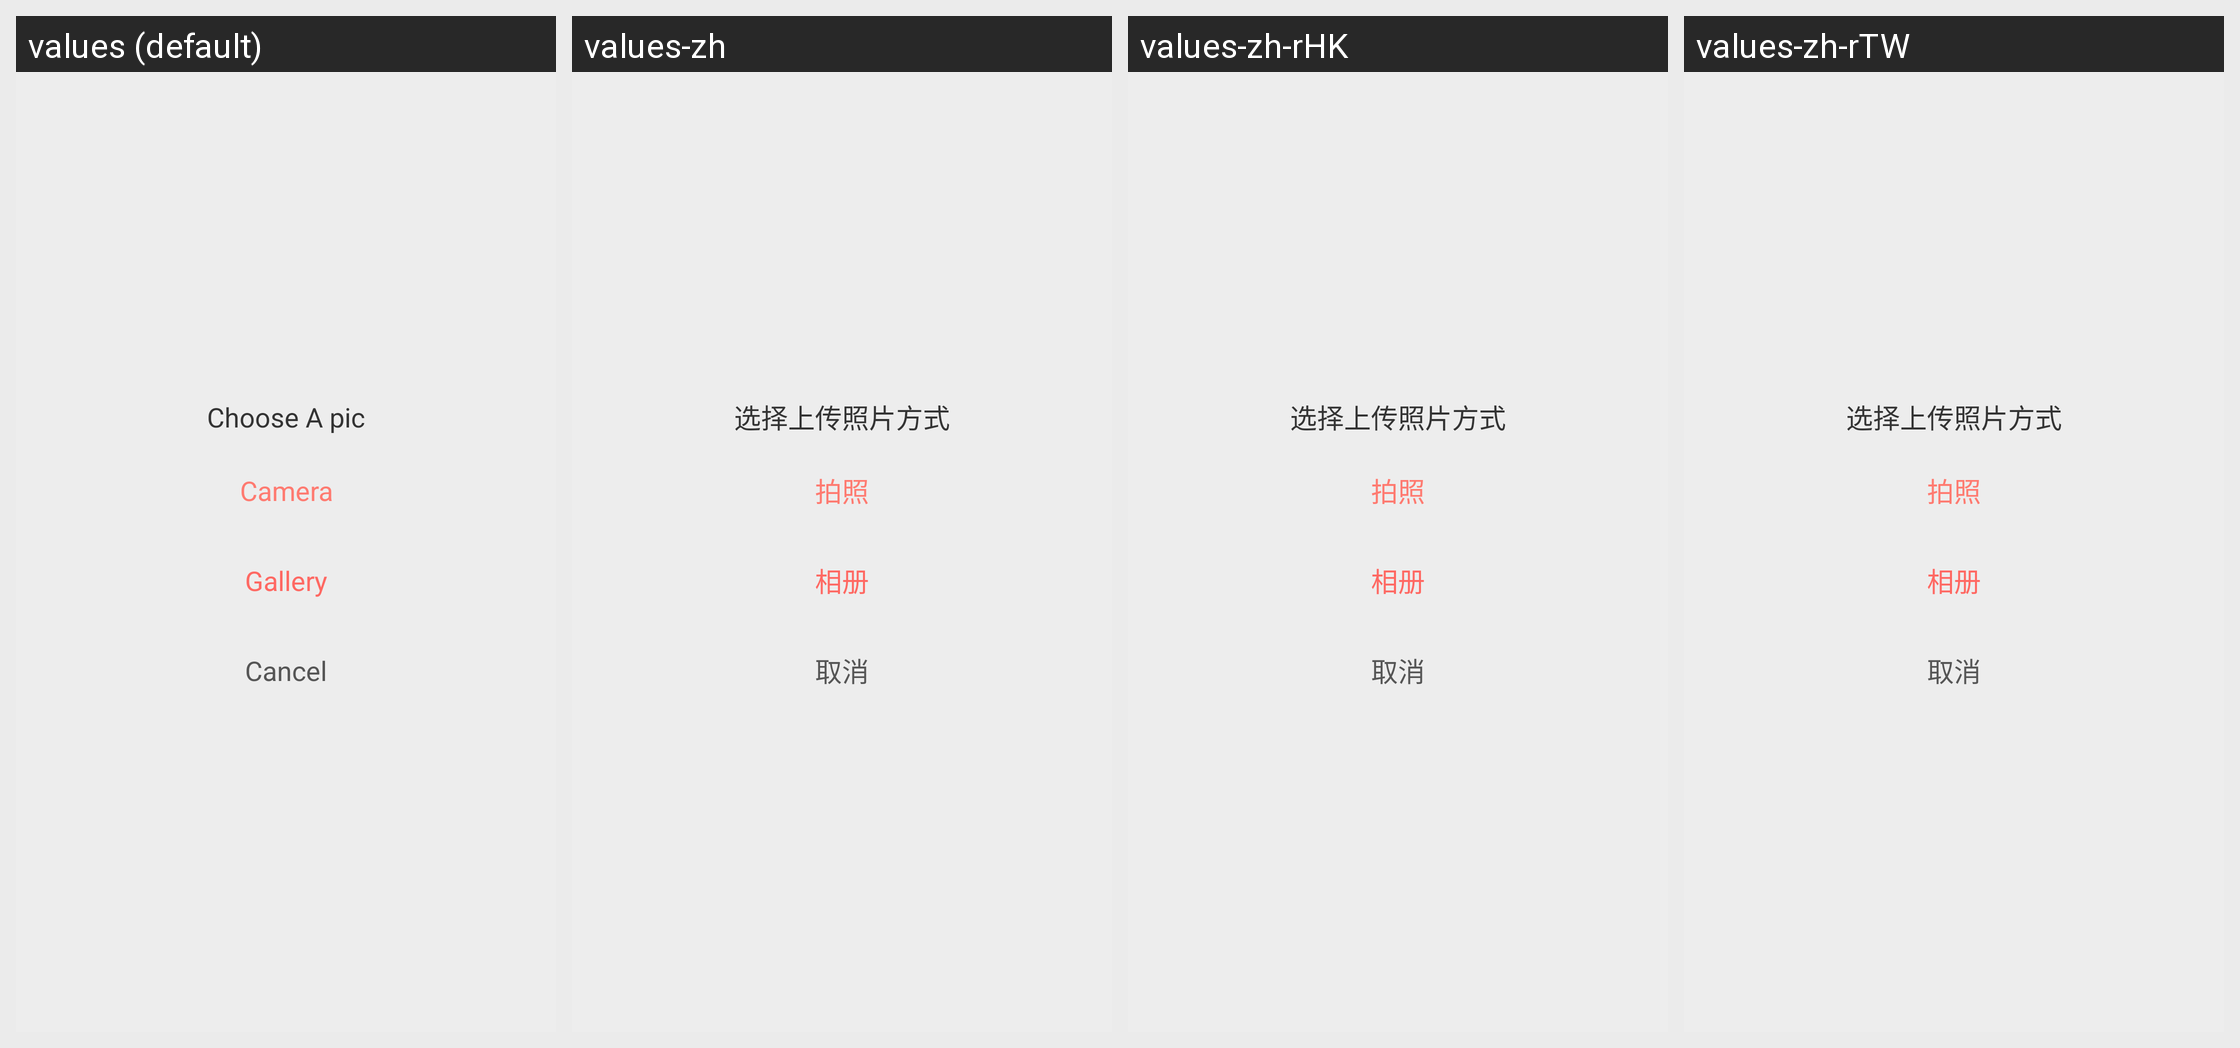

Here is an Android app screen in its default locale and in the app's own translations. Write out the translated-string differences for the strings that appear on this screen.
Android screen res/layout/dialog_pic_chooser.xml rendered under 4 locales, left to right: values (default), values-zh, values-zh-rHK, values-zh-rTW. Device: Nexus 5 (rendered at 1080×1920; each locale shown at half size, 540×960, under a caption strip naming it); theme AppTheme.
Strings drawn on this screen, with the default value and each locale's value (text and hints the layout hard-codes, and strings that could not be matched under every locale, appear in the picture but are not listed):

pic_chooser_camera
  values: Camera
  values-zh: 拍照
  values-zh-rHK: 拍照
  values-zh-rTW: 拍照

pic_chooser_cancel
  values: Cancel
  values-zh: 取消
  values-zh-rHK: 取消
  values-zh-rTW: 取消
